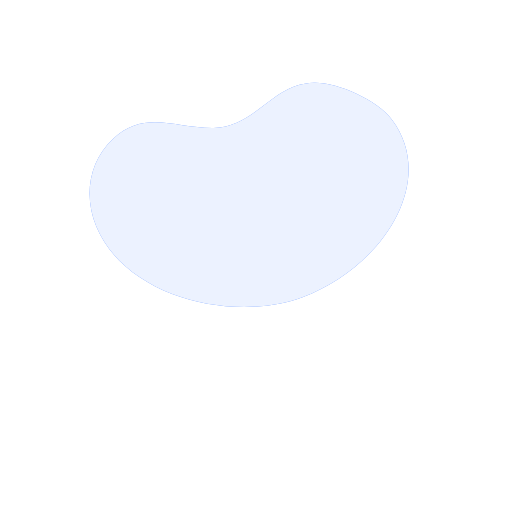
t = 0.00 s
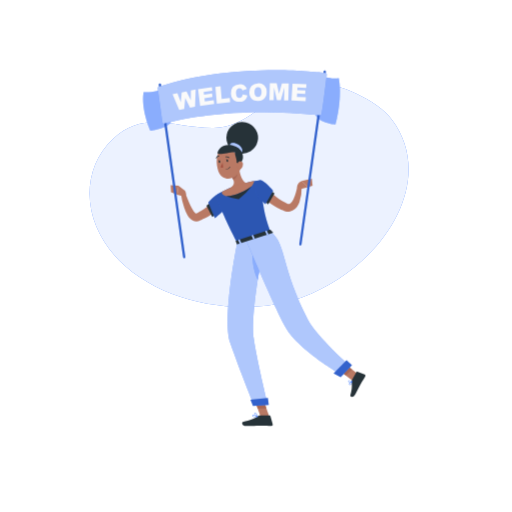
t = 2.60 s
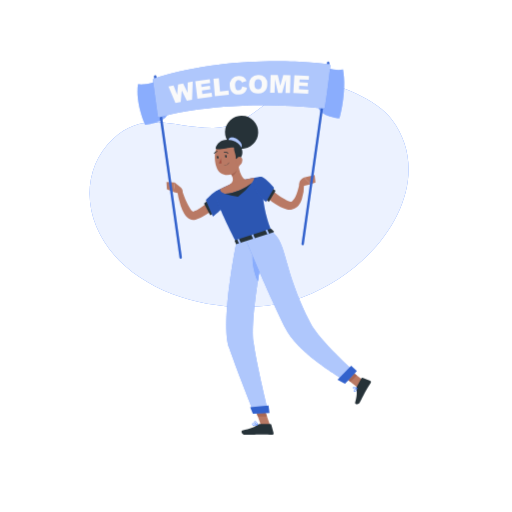
t = 2.90 s
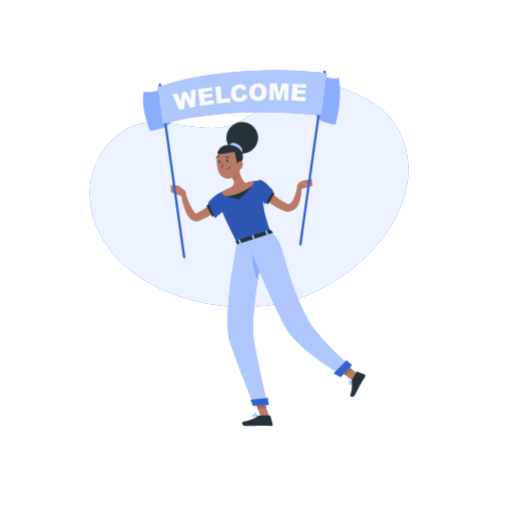
t = 4.40 s
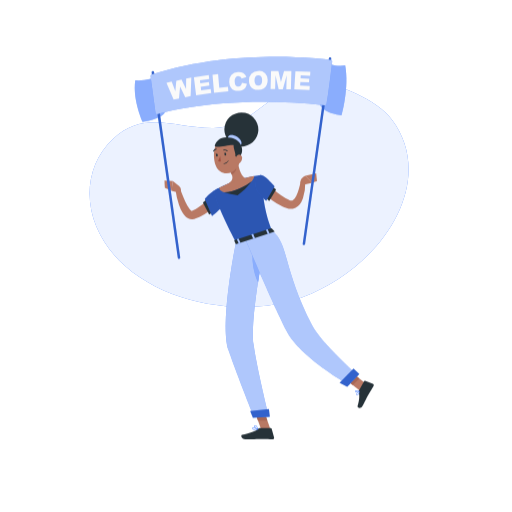
t = 5.75 s
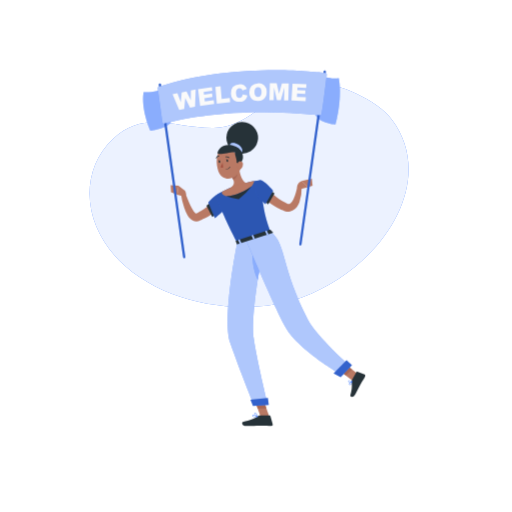
t = 7.10 s

The animated SVG that drew these frames (rendered in a browser with its animation timeline set to each time). Animation: 3 CSS @keyframes rules; one cycle of 8.60 s, repeats indefinitely.

<svg class="animated" id="freepik_stories-welcome" xmlns="http://www.w3.org/2000/svg" viewBox="0 0 500 500" version="1.1" xmlns:xlink="http://www.w3.org/1999/xlink" xmlns:svgjs="http://svgjs.com/svgjs"><style>svg#freepik_stories-welcome:not(.animated) .animable {opacity: 0;}svg#freepik_stories-welcome.animated #freepik--Shadow--inject-135 {animation: 1s 1 forwards cubic-bezier(.36,-0.01,.5,1.38) lightSpeedRight;animation-delay: 0s;}svg#freepik_stories-welcome.animated #freepik--Character--inject-135 {animation: 1.6s 1 forwards cubic-bezier(.36,-0.01,.5,1.38) slideRight,6s Infinite  linear heartbeat;animation-delay: 0s,2.6s;}            @keyframes lightSpeedRight {              from {                transform: translate3d(50%, 0, 0) skewX(-20deg);                opacity: 0;              }              60% {                transform: skewX(10deg);                opacity: 1;              }              80% {                transform: skewX(-2deg);              }              to {                opacity: 1;                transform: translate3d(0, 0, 0);              }            }                    @keyframes slideRight {                0% {                    opacity: 0;                    transform: translateX(30px);                }                100% {                    opacity: 1;                    transform: translateX(0);                }            }                    @keyframes heartbeat {                0% {                    transform: scale(1);                }                10% {                    transform: scale(1.1);                }                30% {                    transform: scale(1);                }                40% {                    transform: scale(1);                }                50% {                    transform: scale(1.1);                }                60% {                    transform: scale(1);                }                100% {                    transform: scale(1);                }            }        .animator-hidden { display: none; }</style><g id="freepik--background-simple--inject-135" class="animable animator-active" style="transform-origin: 243.268px 190.337px;"><path d="M208.69,124.91c-36.95.46-67.33-18.48-98.44,10.72-23.93,22.47-28.36,56.49-16.19,85.64,29.19,69.88,134.45,93.81,201.36,69C372.33,261.67,428,177.46,382.8,116.9c-14.12-19-53.13-36.57-76.09-36C265.45,81.83,249.52,124.39,208.69,124.91Z" style="fill: rgb(64, 123, 255); transform-origin: 243.268px 190.337px;" id="elt0jegd287g" class="animable"></path><g id="eldzrzwbvdstc"><path d="M208.69,124.91c-36.95.46-67.33-18.48-98.44,10.72-23.93,22.47-28.36,56.49-16.19,85.64,29.19,69.88,134.45,93.81,201.36,69C372.33,261.67,428,177.46,382.8,116.9c-14.12-19-53.13-36.57-76.09-36C265.45,81.83,249.52,124.39,208.69,124.91Z" style="fill: rgb(255, 255, 255); opacity: 0.9; transform-origin: 243.268px 190.337px;" class="animable"></path></g></g><g id="freepik--Shadow--inject-135" class="animable animator-hidden" style="transform-origin: 250px 416.24px;"><ellipse cx="250" cy="416.24" rx="193.89" ry="11.32" style="fill: rgb(245, 245, 245); transform-origin: 250px 416.24px;" id="elo1vsah78z3" class="animable"></ellipse></g><g id="freepik--Character--inject-135" class="animable" style="transform-origin: 248.269px 242.179px;"><path d="M218,197.76l-.66,1c-.2.29-.41.55-.61.82-.41.54-.84,1-1.27,1.55-.87,1-1.75,2-2.69,2.88a55.25,55.25,0,0,1-6,5,52.65,52.65,0,0,1-6.65,4.08c-1.17.57-2.33,1.16-3.54,1.64l-1.81.72-.51.19c-.28.09-.54.19-.85.26a7.1,7.1,0,0,1-1.85.21,7.47,7.47,0,0,1-3.41-.85,9.89,9.89,0,0,1-2.31-1.67,17.18,17.18,0,0,1-2.79-3.6,38,38,0,0,1-3.19-7.2,79.23,79.23,0,0,1-3.36-14.51l4.18-.92c.76,2.19,1.54,4.45,2.4,6.63s1.72,4.35,2.72,6.41a37.13,37.13,0,0,0,3.24,5.69,9.69,9.69,0,0,0,1.77,2,2.39,2.39,0,0,0,.65.38c.14,0,.13,0,.06,0l-.07,0s0,0,0,0l.33-.16,1.49-.72c1-.48,1.95-1,2.91-1.58a59.85,59.85,0,0,0,5.48-3.71,52.84,52.84,0,0,0,4.93-4.4c.78-.76,1.52-1.57,2.23-2.39.35-.41.7-.82,1-1.23l.48-.61.39-.52Z" style="fill: rgb(185, 121, 100); transform-origin: 197.25px 201.736px;" id="elm7jbz0l551" class="animable"></path><polygon points="205.89 197.33 210.96 209.49 207.29 211.78 201.59 200.75 205.89 197.33" style="fill: rgb(38, 50, 56); transform-origin: 206.275px 204.555px;" id="el75gg4vffte" class="animable"></polygon><path d="M220.24,187.09c-8.27-.11-16.67,10.36-16.88,10.62l6.54,15.38s14.55-11.81,15.28-16.43C225.94,191.85,225.48,187.16,220.24,187.09Z" style="fill: rgb(64, 123, 255); transform-origin: 214.414px 200.09px;" id="elch7jtdkjx4l" class="animable"></path><g id="els2kapenvozf"><path d="M220.24,187.09c-8.27-.11-16.67,10.36-16.88,10.62l6.54,15.38s14.55-11.81,15.28-16.43C225.94,191.85,225.48,187.16,220.24,187.09Z" style="opacity: 0.3; transform-origin: 214.414px 200.09px;" class="animable"></path></g><path d="M180,185.77l-5.72-4.45-1.16,8.76s5.56,2.18,8.52.29l-.08-1.6A4.07,4.07,0,0,0,180,185.77Z" style="fill: rgb(185, 121, 100); transform-origin: 177.38px 186.23px;" id="el8p63w9n2m25" class="animable"></path><polygon points="166.66 180.88 167.02 187.53 173.15 190.08 174.31 181.32 166.66 180.88" style="fill: rgb(185, 121, 100); transform-origin: 170.485px 185.48px;" id="elvaou55upsqd" class="animable"></polygon><path d="M292,185.06l8.84-2.21-6.18-6.31s-5.73,2.34-4.33,7.34Z" style="fill: rgb(185, 121, 100); transform-origin: 295.475px 180.8px;" id="elw9w3rx4lrb" class="animable"></path><polygon points="305.23 181.28 304.5 174.34 294.61 176.54 300.79 182.85 305.23 181.28" style="fill: rgb(185, 121, 100); transform-origin: 299.92px 178.595px;" id="elqipdmid5zzj" class="animable"></polygon><polygon points="263.17 407.47 254.94 408.26 248.07 388.84 256.3 388.04 263.17 407.47" style="fill: rgb(185, 121, 100); transform-origin: 255.62px 398.15px;" id="elo3oh3nta888" class="animable"></polygon><polygon points="351.27 366.64 345.21 372.52 329.63 360.36 335.7 354.48 351.27 366.64" style="fill: rgb(185, 121, 100); transform-origin: 340.45px 363.5px;" id="el2jg4od59pty" class="animable"></polygon><path d="M343.46,371.38l4.66-8.27a.67.67,0,0,1,.83-.3l7.08,2.74a1.36,1.36,0,0,1,.64,1.92c-1.67,2.86-2.62,4.15-4.67,7.79-1.26,2.24-3.72,7.37-5.46,10.46s-4.89,1.53-4.44.09c2-6.47,1.66-10.08,1.12-12.94A2.19,2.19,0,0,1,343.46,371.38Z" style="fill: rgb(38, 50, 56); transform-origin: 349.452px 375.135px;" id="elyludjp8xm6h" class="animable"></path><path d="M253.3,405.74h10a.84.84,0,0,1,.79.61l2.18,7.93a1.24,1.24,0,0,1-1.22,1.59c-3.51-.06-5.22-.27-9.63-.27-2.71,0-11.54.29-15.29.29s-4.43-3.71-2.91-4c6.8-1.51,12.54-3.58,14.63-5.56A2.06,2.06,0,0,1,253.3,405.74Z" style="fill: rgb(38, 50, 56); transform-origin: 251.393px 410.815px;" id="elxq57rc0y6bd" class="animable"></path><polygon points="248.08 388.84 251.61 398.86 260.13 398.86 256.31 388.04 248.08 388.84" style="fill: rgb(167, 103, 85); transform-origin: 254.105px 393.45px;" id="elsy03ovb6pt" class="animable"></polygon><polygon points="335.71 354.48 329.64 360.37 337.67 366.63 343.74 360.75 335.71 354.48" style="fill: rgb(167, 103, 85); transform-origin: 336.69px 360.555px;" id="elfzzhllwn0bk" class="animable"></polygon><path d="M212.19,189.76s-3.4,2.59,19.51,47.3l32.66-10.55c-4.84-13.11-7.5-21.3-10-50.63A101.07,101.07,0,0,0,240,178.53a118.37,118.37,0,0,0-14.83,4.79C218.93,186,212.19,189.76,212.19,189.76Z" style="fill: rgb(64, 123, 255); transform-origin: 238.186px 206.47px;" id="elpesoe2mtce" class="animable"></path><g id="elxbycfsafso"><path d="M212.19,189.76s-3.4,2.59,19.51,47.3l32.66-10.55c-4.84-13.11-7.5-21.3-10-50.63A101.07,101.07,0,0,0,240,178.53a118.37,118.37,0,0,0-14.83,4.79C218.93,186,212.19,189.76,212.19,189.76Z" style="opacity: 0.3; transform-origin: 238.186px 206.47px;" class="animable"></path></g><path d="M233.09,162.3c.6,5.08,2.49,14.12,6.86,16.23,0,0,.25,5.26-8.61,8.12-9.75,3.15-6.22-3.33-6.22-3.33,4.91-3,3.49-6.9,1.37-10.3Z" style="fill: rgb(185, 121, 100); transform-origin: 232.224px 174.907px;" id="el5rg2iocywn9" class="animable"></path><path d="M216.7,187.34c2.41-1.25,5.48-2.77,8.42-4A109.46,109.46,0,0,1,240,178.53c2.85-.78,5.73-1.36,8.16-1.77.23.68-.46,2.44-2.15,4.87-5.35,4.44-16.76,10.21-25.17,10C217.16,190.26,216.24,188.81,216.7,187.34Z" style="fill: rgb(185, 121, 100); transform-origin: 232.397px 184.198px;" id="el6mn67rlpwje" class="animable"></path><path d="M246,181.63a60.83,60.83,0,0,1-12.88,12.75,63.72,63.72,0,0,1-12.29-2.75C229.2,191.84,240.61,186.07,246,181.63Z" style="fill: rgb(38, 50, 56); transform-origin: 233.415px 188.005px;" id="elv95xgdxgv7g" class="animable"></path><path d="M230.4,166.67,226.49,173a15.64,15.64,0,0,1,1.31,2.49c1.94-.95,4.41-3.76,3.94-6A9,9,0,0,0,230.4,166.67Z" style="fill: rgb(167, 103, 85); transform-origin: 229.144px 171.08px;" id="elk18trhyebw" class="animable"></path><path d="M235.07,152.92c.5,8.37.9,11.9-2.78,16.68-5.53,7.18-15.92,6-18.92-2.08-2.69-7.25-3.06-19.72,4.67-24A11.44,11.44,0,0,1,235.07,152.92Z" style="fill: rgb(185, 121, 100); transform-origin: 223.507px 158.2px;" id="el9zic4fmautf" class="animable"></path><g id="el0rrucu5mr4g"><circle cx="236.53" cy="134.49" r="15.44" style="fill: rgb(38, 50, 56); transform-origin: 236.53px 134.49px; transform: rotate(-77.19deg);" class="animable"></circle></g><path d="M232.69,141.2c3.18,2.1,4.76,5.32,3.53,7.19s-4.81,1.69-8-.41-4.76-5.32-3.53-7.19S229.5,139.1,232.69,141.2Z" style="fill: rgb(64, 123, 255); transform-origin: 230.454px 144.59px;" id="elcduc4djpv6j" class="animable"></path><g id="elqr68vipyg4"><path d="M232.69,141.2c3.18,2.1,4.76,5.32,3.53,7.19s-4.81,1.69-8-.41-4.76-5.32-3.53-7.19S229.5,139.1,232.69,141.2Z" style="fill: rgb(250, 250, 250); opacity: 0.6; transform-origin: 230.454px 144.59px;" class="animable"></path></g><path d="M231,158.63c.83-1.92-2.06-7.62-1.44-9.75-1.66-1.55-18.49,3.93-17.13-.07,1.3-3.84,5.4-8.93,14.76-6.8,10,2.28,10.87,10.93,9.75,13.69s-2.71,5.63-2.71,5.63Z" style="fill: rgb(38, 50, 56); transform-origin: 224.834px 151.419px;" id="elkix16um32t" class="animable"></path><path d="M237.27,160.26a6.16,6.16,0,0,1-1.72,4.35c-1.51,1.53-3.33.43-3.8-1.55-.43-1.78-.15-4.73,1.79-5.51A2.74,2.74,0,0,1,237.27,160.26Z" style="fill: rgb(185, 121, 100); transform-origin: 234.425px 161.346px;" id="elxbky7rcmc" class="animable"></path><path d="M231.7,237.06s-15.14,73.84-6.7,98.19c8.78,25.33,23.07,60.69,23.07,60.69l13.35-.76s-11-44.68-13.71-64.86C244,302.5,259.89,228,259.89,228Z" style="fill: rgb(64, 123, 255); transform-origin: 241.93px 311.97px;" id="el1dvrlt5qwjp" class="animable"></path><g id="elb3nuby98xb"><path d="M231.7,237.06s-15.14,73.84-6.7,98.19c8.78,25.33,23.07,60.69,23.07,60.69l13.35-.76s-11-44.68-13.71-64.86C244,302.5,259.89,228,259.89,228Z" style="fill: rgb(250, 250, 250); opacity: 0.6; transform-origin: 241.93px 311.97px;" class="animable"></path></g><polygon points="262.47 395.5 247.02 396.39 244.54 390.31 261.58 388.54 262.47 395.5" style="fill: rgb(64, 123, 255); transform-origin: 253.505px 392.465px;" id="elyt86m6aw05" class="animable"></polygon><g id="elpwliel9r1ds"><polygon points="262.47 395.5 247.02 396.39 244.54 390.31 261.58 388.54 262.47 395.5" style="opacity: 0.2; transform-origin: 253.505px 392.465px;" class="animable"></polygon></g><path d="M247.71,242.74c-2.32,8.58-.38,21.44,4,30.46,1.07-7,2.21-13.78,3.29-19.85C252.75,249,250.27,245.14,247.71,242.74Z" style="fill: rgb(64, 123, 255); transform-origin: 250.861px 257.97px;" id="elvo6lkorbwir" class="animable"></path><g id="elsg4k3yled8p"><path d="M247.71,242.74c-2.32,8.58-.38,21.44,4,30.46,1.07-7,2.21-13.78,3.29-19.85C252.75,249,250.27,245.14,247.71,242.74Z" style="fill: rgb(250, 250, 250); opacity: 0.4; transform-origin: 250.861px 257.97px;" class="animable"></path></g><path d="M240.32,234.27S262.8,288,277.69,317.5c12,23.86,56.53,48.83,56.53,48.83l8-8.48s-33.28-29.55-41.58-45.73c-26.56-51.79-21.1-74.41-36.26-85.61Z" style="fill: rgb(64, 123, 255); transform-origin: 291.27px 296.42px;" id="elp3d1e11j2b" class="animable"></path><g id="elu69tde6b3c"><path d="M240.32,234.27S262.8,288,277.69,317.5c12,23.86,56.53,48.83,56.53,48.83l8-8.48s-33.28-29.55-41.58-45.73c-26.56-51.79-21.1-74.41-36.26-85.61Z" style="fill: rgb(250, 250, 250); opacity: 0.6; transform-origin: 291.27px 296.42px;" class="animable"></path></g><polygon points="343.71 356.64 332.71 368.33 325.75 364.67 338.42 351.75 343.71 356.64" style="fill: rgb(64, 123, 255); transform-origin: 334.73px 360.04px;" id="elqtjrxw5b1dr" class="animable"></polygon><g id="elud22i3v0d3s"><polygon points="343.71 356.64 332.71 368.33 325.75 364.67 338.42 351.75 343.71 356.64" style="opacity: 0.2; transform-origin: 334.73px 360.04px;" class="animable"></polygon></g><path d="M264.23,224.44l2.41,2.45c.19.19,0,.51-.38.63l-34.25,11c-.3.1-.59,0-.67-.15l-1.23-2.82c-.09-.2.11-.45.43-.56l33.07-10.67A.64.64,0,0,1,264.23,224.44Z" style="fill: rgb(38, 50, 56); transform-origin: 248.401px 231.423px;" id="elg72riqou6j4" class="animable"></path><path d="M261,229.57l.88-.28c.18-.06.28-.2.24-.3l-1.64-3.67c0-.1-.24-.14-.41-.09l-.89.29c-.17,0-.28.19-.23.3l1.64,3.66C260.62,229.59,260.8,229.63,261,229.57Z" style="fill: rgb(64, 123, 255); transform-origin: 260.533px 227.403px;" id="elzxrz7zx1u8c" class="animable"></path><g id="el0cs5lf4gibrr"><path d="M261,229.57l.88-.28c.18-.06.28-.2.24-.3l-1.64-3.67c0-.1-.24-.14-.41-.09l-.89.29c-.17,0-.28.19-.23.3l1.64,3.66C260.62,229.59,260.8,229.63,261,229.57Z" style="fill: rgb(250, 250, 250); opacity: 0.6; transform-origin: 260.533px 227.403px;" class="animable"></path></g><path d="M234.6,238.09l.89-.29c.17-.06.28-.19.23-.3l-1.64-3.66c-.05-.11-.23-.15-.41-.09l-.89.28c-.17.06-.28.19-.23.3l1.64,3.66C234.24,238.1,234.42,238.14,234.6,238.09Z" style="fill: rgb(64, 123, 255); transform-origin: 234.135px 235.917px;" id="elc3z5t9wnb9h" class="animable"></path><g id="el6z3cib7ugll"><path d="M234.6,238.09l.89-.29c.17-.06.28-.19.23-.3l-1.64-3.66c-.05-.11-.23-.15-.41-.09l-.89.28c-.17.06-.28.19-.23.3l1.64,3.66C234.24,238.1,234.42,238.14,234.6,238.09Z" style="fill: rgb(250, 250, 250); opacity: 0.6; transform-origin: 234.135px 235.917px;" class="animable"></path></g><path d="M247.79,233.83l.88-.29c.18,0,.29-.19.24-.3l-1.64-3.66c-.05-.11-.24-.15-.41-.09l-.89.29c-.17.05-.28.19-.23.29l1.64,3.67A.35.35,0,0,0,247.79,233.83Z" style="fill: rgb(64, 123, 255); transform-origin: 247.325px 231.662px;" id="eljubuqlbmlsj" class="animable"></path><g id="el1m13yvvq7sk"><path d="M247.79,233.83l.88-.29c.18,0,.29-.19.24-.3l-1.64-3.66c-.05-.11-.24-.15-.41-.09l-.89.29c-.17.05-.28.19-.23.29l1.64,3.67A.35.35,0,0,0,247.79,233.83Z" style="fill: rgb(250, 250, 250); opacity: 0.6; transform-origin: 247.325px 231.662px;" class="animable"></path></g><path d="M222.75,156.78c.08.67-.21,1.27-.65,1.32s-.87-.45-.95-1.13.21-1.27.65-1.32S222.67,156.1,222.75,156.78Z" style="fill: rgb(38, 50, 56); transform-origin: 221.95px 156.875px;" id="elqnx8ldscexe" class="animable"></path><path d="M215.1,157.71c.09.68-.21,1.27-.65,1.32s-.87-.45-.95-1.12.21-1.27.65-1.33S215,157,215.1,157.71Z" style="fill: rgb(38, 50, 56); transform-origin: 214.301px 157.804px;" id="elv9ar5v3xzs" class="animable"></path><path d="M214.35,156.6l-1.68-.27S213.66,157.5,214.35,156.6Z" style="fill: rgb(38, 50, 56); transform-origin: 213.51px 156.635px;" id="el17ekxhj1vyw" class="animable"></path><path d="M217.27,158.63a18.39,18.39,0,0,1-1.89,4.61,3,3,0,0,0,2.47.16Z" style="fill: rgb(162, 78, 63); transform-origin: 216.615px 161.111px;" id="elh6q7jpgfv8a" class="animable"></path><path d="M220.53,165.77a.2.2,0,0,1-.2-.17.22.22,0,0,1,.18-.23,5.4,5.4,0,0,0,4.11-2.62.2.2,0,0,1,.27-.1.2.2,0,0,1,.09.27,5.71,5.71,0,0,1-4.42,2.85Z" style="fill: rgb(38, 50, 56); transform-origin: 222.666px 164.2px;" id="elrargvc6r2f" class="animable"></path><path d="M223.7,154.38a.4.4,0,0,1-.26-.1,3.15,3.15,0,0,0-2.79-.77.4.4,0,0,1-.5-.28.39.39,0,0,1,.28-.49,4,4,0,0,1,3.53.93.4.4,0,0,1,0,.57A.41.41,0,0,1,223.7,154.38Z" style="fill: rgb(38, 50, 56); transform-origin: 222.107px 153.513px;" id="el6v1xtz1jsnr" class="animable"></path><path d="M211.15,154.61a.39.39,0,0,1-.18,0,.41.41,0,0,1-.17-.54,4,4,0,0,1,2.9-2.21.4.4,0,0,1,.44.35.4.4,0,0,1-.35.45h0a3.15,3.15,0,0,0-2.28,1.77A.4.4,0,0,1,211.15,154.61Z" style="fill: rgb(38, 50, 56); transform-origin: 212.451px 153.239px;" id="elifd2y23ylhg" class="animable"></path><path d="M261,183.69l.38.48.47.57c.32.38.65.77,1,1.15.69.77,1.41,1.53,2.18,2.25a54.23,54.23,0,0,0,4.77,4.16,63.47,63.47,0,0,0,5.27,3.59c.91.55,1.84,1.07,2.78,1.58l1.43.73.69.35c.17.08.34.16.5.22a4.29,4.29,0,0,0,1.61.33,2.54,2.54,0,0,0,1.4-.52,11.05,11.05,0,0,0,3.09-4.12,34.39,34.39,0,0,0,2.23-6,64.69,64.69,0,0,0,1.53-6.4l4.27.27a43.5,43.5,0,0,1-2.08,14.52,20.53,20.53,0,0,1-1.65,3.68,13.73,13.73,0,0,1-2.84,3.55,10,10,0,0,1-4.79,2.35,10.83,10.83,0,0,1-5.18-.36c-.39-.11-.75-.25-1.12-.39l-.87-.36-1.7-.71c-1.13-.51-2.24-1-3.33-1.62a55.43,55.43,0,0,1-6.31-3.89,57.64,57.64,0,0,1-5.75-4.74c-.9-.86-1.77-1.77-2.62-2.71-.42-.48-.84-1-1.24-1.46l-.61-.79c-.21-.28-.37-.5-.65-.9Z" style="fill: rgb(185, 121, 100); transform-origin: 274.238px 194.326px;" id="eljmiyslgjwwn" class="animable"></path><polygon points="268.09 188.96 261.83 199.47 258.78 196.59 264.56 186.06 268.09 188.96" style="fill: rgb(38, 50, 56); transform-origin: 263.435px 192.765px;" id="elmwbth6e0cs" class="animable"></polygon><path d="M254.4,175.88c3.6-.06,12.34,10.26,12.34,10.26l-7.6,13.23s-9.68-8.53-9.67-13.2C249.48,181.3,250.3,176,254.4,175.88Z" style="fill: rgb(64, 123, 255); transform-origin: 258.105px 187.625px;" id="elzyfh9tsdwl" class="animable"></path><g id="ellhuiiccdsj"><path d="M254.4,175.88c3.6-.06,12.34,10.26,12.34,10.26l-7.6,13.23s-9.68-8.53-9.67-13.2C249.48,181.3,250.3,176,254.4,175.88Z" style="opacity: 0.3; transform-origin: 258.105px 187.625px;" class="animable"></path></g><path d="M341.82,375.87a1.27,1.27,0,0,1-.76-.29.66.66,0,0,1-.29-.62c.09-1.08,2.8-2.5,3.1-2.66a.2.2,0,0,1,.22,0,.21.21,0,0,1,.07.21c-.31,1.08-1,2.94-2,3.27A1,1,0,0,1,341.82,375.87Zm1.81-3c-1.06.6-2.41,1.54-2.46,2.1a.26.26,0,0,0,.14.27.72.72,0,0,0,.72.17C342.58,375.25,343.16,374.31,343.63,372.89Z" style="fill: rgb(64, 123, 255); transform-origin: 342.466px 374.069px;" id="elgvjnaho5xir" class="animable"></path><path d="M341.45,373.25a2,2,0,0,1-1.25-.31.7.7,0,0,1-.16-.86,1,1,0,0,1,.65-.61c1.16-.39,3.28.78,3.37.83a.21.21,0,0,1,.11.18.21.21,0,0,1-.1.17A6,6,0,0,1,341.45,373.25Zm-.21-1.46a1.37,1.37,0,0,0-.42.06.65.65,0,0,0-.41.38c-.1.24,0,.34,0,.41.45.38,2.11.22,3.06-.17A6.1,6.1,0,0,0,341.24,371.79Z" style="fill: rgb(64, 123, 255); transform-origin: 342.064px 372.324px;" id="eltcaw9k35ul" class="animable"></path><path d="M248.86,407.4a3.32,3.32,0,0,1-2-.47,1.25,1.25,0,0,1-.51-1,.59.59,0,0,1,.25-.55c.91-.62,4.33.94,5,1.25a.2.2,0,0,1,.11.21.19.19,0,0,1-.15.17A13.53,13.53,0,0,1,248.86,407.4Zm-1.6-1.73a.69.69,0,0,0-.39.08.19.19,0,0,0-.08.19.86.86,0,0,0,.35.67c.79.6,2.67.37,3.77.17A12.71,12.71,0,0,0,247.26,405.67Z" style="fill: rgb(64, 123, 255); transform-origin: 249.029px 406.324px;" id="elkvbw36i8he" class="animable"></path><path d="M251.56,407.05h-.08c-1.13-.46-3.41-2.29-3.28-3.24,0-.21.16-.47.68-.53,2-.26,2.84,3.39,2.87,3.54a.21.21,0,0,1-.06.2A.22.22,0,0,1,251.56,407.05Zm-2.5-3.39h-.13c-.21,0-.33.09-.34.19-.07.54,1.5,2,2.66,2.62C251,405.61,250.26,403.66,249.06,403.66Z" style="fill: rgb(64, 123, 255); transform-origin: 249.975px 405.159px;" id="elxr42u1vv0o" class="animable"></path><path d="M222,155.66l-1.68-.27S221.31,156.56,222,155.66Z" style="fill: rgb(38, 50, 56); transform-origin: 221.16px 155.695px;" id="elc4u9a4m1fr" class="animable"></path><path d="M159.44,85.78c-1.77,2.22-11.52,4.83-19.27,4.11-2.67,17.52,6.66,37.69,6.66,37.69s20.25-2.41,20.75-10.75S159.44,85.78,159.44,85.78Z" style="fill: rgb(64, 123, 255); transform-origin: 153.645px 106.68px;" id="el0wb3y97bguf8" class="animable"></path><g id="eludju6ilomk"><path d="M159.44,85.78c-1.77,2.22-11.52,4.83-19.27,4.11-2.67,17.52,6.66,37.69,6.66,37.69s20.25-2.41,20.75-10.75S159.44,85.78,159.44,85.78Z" style="fill: rgb(250, 250, 250); opacity: 0.4; transform-origin: 153.645px 106.68px;" class="animable"></path></g><path d="M312.73,72.45c1.81,2.55,11,5.08,18.11,3.76,3.81,20.74-3.25,45.38-3.25,45.38s-18.87-1.68-20-11.59S312.73,72.45,312.73,72.45Z" style="fill: rgb(64, 123, 255); transform-origin: 319.711px 97.02px;" id="elkyvo3652z5" class="animable"></path><g id="elv8tgakhtsdq"><path d="M312.73,72.45c1.81,2.55,11,5.08,18.11,3.76,3.81,20.74-3.25,45.38-3.25,45.38s-18.87-1.68-20-11.59S312.73,72.45,312.73,72.45Z" style="fill: rgb(250, 250, 250); opacity: 0.4; transform-origin: 319.711px 97.02px;" class="animable"></path></g><path d="M180,252.07h0a1.1,1.1,0,0,1-1.25-.94L155,82.66a1.12,1.12,0,0,1,1-1.26h0a1.11,1.11,0,0,1,1.25.95L181,250.81A1.12,1.12,0,0,1,180,252.07Z" style="fill: rgb(64, 123, 255); transform-origin: 168px 166.736px;" id="eldvra54v1vch" class="animable"></path><g id="elgtgc61a5tr7"><path d="M180,252.07h0a1.1,1.1,0,0,1-1.25-.94L155,82.66a1.12,1.12,0,0,1,1-1.26h0a1.11,1.11,0,0,1,1.25.95L181,250.81A1.12,1.12,0,0,1,180,252.07Z" style="opacity: 0.2; transform-origin: 168px 166.736px;" class="animable"></path></g><path d="M293.17,239.55h0a1.12,1.12,0,0,0,1.26-1l23.8-168.46a1.11,1.11,0,0,0-.94-1.26h0a1.12,1.12,0,0,0-1.26,1l-23.8,168.46A1.12,1.12,0,0,0,293.17,239.55Z" style="fill: rgb(64, 123, 255); transform-origin: 305.231px 154.19px;" id="elcg5oqupqrq" class="animable"></path><g id="elv0lryojk06"><path d="M293.17,239.55h0a1.12,1.12,0,0,0,1.26-1l23.8-168.46a1.11,1.11,0,0,0-.94-1.26h0a1.12,1.12,0,0,0-1.26,1l-23.8,168.46A1.12,1.12,0,0,0,293.17,239.55Z" style="opacity: 0.2; transform-origin: 305.231px 154.19px;" class="animable"></path></g><path d="M154.05,86.22l4.5,33.08a1.46,1.46,0,0,0,1.86,1.21c10.06-2.88,66-17.24,151.93-8.1a1.46,1.46,0,0,0,1.6-1.17c1.62-8.38,4.41-32.25,5.12-38.36a1.48,1.48,0,0,0-1.28-1.63c-11.54-1.46-90.31-10.19-162.72,13.37A1.49,1.49,0,0,0,154.05,86.22Z" style="fill: rgb(64, 123, 255); transform-origin: 236.554px 94.5184px;" id="eln1kon6cyn9" class="animable"></path><g id="el0cnzm2jibstu"><path d="M154.05,86.22l4.5,33.08a1.46,1.46,0,0,0,1.86,1.21c10.06-2.88,66-17.24,151.93-8.1a1.46,1.46,0,0,0,1.6-1.17c1.62-8.38,4.41-32.25,5.12-38.36a1.48,1.48,0,0,0-1.28-1.63c-11.54-1.46-90.31-10.19-162.72,13.37A1.49,1.49,0,0,0,154.05,86.22Z" style="fill: rgb(250, 250, 250); opacity: 0.6; transform-origin: 236.554px 94.5184px;" class="animable"></path></g><path d="M168.48,92l4.74-1,3.35,8.71.85-9.56,4.73-1,4.15,8.54.06-9.39,4.72-1-.62,16.9-4.89,1-4.69-9.62-1,10.76-4.89,1Z" style="fill: rgb(250, 250, 250); transform-origin: 179.78px 97.32px;" id="el6or1tovlnew" class="animable"></path><path d="M193.4,87.12l13.49-2,.44,3.48-8.44,1.24.33,2.6,7.83-1.15.42,3.33-7.83,1.15L200,99l8.69-1.27.47,3.7-13.74,2Z" style="fill: rgb(250, 250, 250); transform-origin: 201.28px 94.275px;" id="elkn5vnhxqm9g" class="animable"></path><path d="M210.32,84.73l5.06-.55,1.08,12.37,7.89-.85.36,4-13,1.4Z" style="fill: rgb(250, 250, 250); transform-origin: 217.515px 92.64px;" id="elvioph547pb" class="animable"></path><path d="M237.06,92.06l4.51,1a8.41,8.41,0,0,1-1.25,3.24A6.32,6.32,0,0,1,238,98.4a9.16,9.16,0,0,1-3.59.9,10.52,10.52,0,0,1-4.41-.47A6.77,6.77,0,0,1,227,96.29a9.21,9.21,0,0,1-1.49-4.94,8.75,8.75,0,0,1,1.84-6.43,8.37,8.37,0,0,1,6-2.63,8.2,8.2,0,0,1,4.93.9,7.24,7.24,0,0,1,2.84,3.68l-4.43,1.32a3.59,3.59,0,0,0-.55-1.07A2.88,2.88,0,0,0,235,86.3a3.22,3.22,0,0,0-4,1.36,6,6,0,0,0-.53,3.3q.13,2.73,1,3.69a2.79,2.79,0,0,0,2.38.85,2.91,2.91,0,0,0,2.16-1A5.26,5.26,0,0,0,237.06,92.06Z" style="fill: rgb(250, 250, 250); transform-origin: 233.512px 90.7901px;" id="el3pvss6havxk" class="animable"></path><path d="M243.42,90.15a8.72,8.72,0,0,1,2.16-6.36,8.57,8.57,0,0,1,6.21-2.46,8.46,8.46,0,0,1,6.35,2,8.23,8.23,0,0,1,2.29,6.12,10.28,10.28,0,0,1-.9,4.78,7.15,7.15,0,0,1-2.77,3,9.3,9.3,0,0,1-4.55,1.18,10.27,10.27,0,0,1-4.61-.74,6.73,6.73,0,0,1-3-2.72A9.28,9.28,0,0,1,243.42,90.15Zm5.07-.14a5.49,5.49,0,0,0,1,3.56,3,3,0,0,0,2.52,1,3.18,3.18,0,0,0,2.52-1.15,6.22,6.22,0,0,0,.85-3.87,5,5,0,0,0-1-3.37,3.09,3.09,0,0,0-2.55-1,3.13,3.13,0,0,0-2.45,1.17A5.66,5.66,0,0,0,248.49,90Z" style="fill: rgb(250, 250, 250); transform-origin: 251.922px 89.8618px;" id="elu2m8bvlfq2e" class="animable"></path><path d="M263.51,81.29l6.67,0,2.3,10.07,2.83-10,6.67.06-.45,16.5-4.16,0,.34-12.59-3.54,12.56-3.76,0-2.85-12.62-.34,12.59-4.16,0Z" style="fill: rgb(250, 250, 250); transform-origin: 272.52px 89.605px;" id="el5o7yp3k7fp" class="animable"></path><path d="M285.64,81.58l13.57.61L299,85.71l-8.5-.38L290.33,88l7.88.35L298,91.66l-7.88-.35-.2,3.26,8.74.38-.24,3.74-13.82-.62Z" style="fill: rgb(250, 250, 250); transform-origin: 291.905px 90.135px;" id="elmq0ds4lrjue" class="animable"></path></g><defs>     <filter id="active" height="200%">         <feMorphology in="SourceAlpha" result="DILATED" operator="dilate" radius="2"></feMorphology>                <feFlood flood-color="#32DFEC" flood-opacity="1" result="PINK"></feFlood>        <feComposite in="PINK" in2="DILATED" operator="in" result="OUTLINE"></feComposite>        <feMerge>            <feMergeNode in="OUTLINE"></feMergeNode>            <feMergeNode in="SourceGraphic"></feMergeNode>        </feMerge>    </filter>    <filter id="hover" height="200%">        <feMorphology in="SourceAlpha" result="DILATED" operator="dilate" radius="2"></feMorphology>                <feFlood flood-color="#ff0000" flood-opacity="0.5" result="PINK"></feFlood>        <feComposite in="PINK" in2="DILATED" operator="in" result="OUTLINE"></feComposite>        <feMerge>            <feMergeNode in="OUTLINE"></feMergeNode>            <feMergeNode in="SourceGraphic"></feMergeNode>        </feMerge>            <feColorMatrix type="matrix" values="0   0   0   0   0                0   1   0   0   0                0   0   0   0   0                0   0   0   1   0 "></feColorMatrix>    </filter></defs></svg>